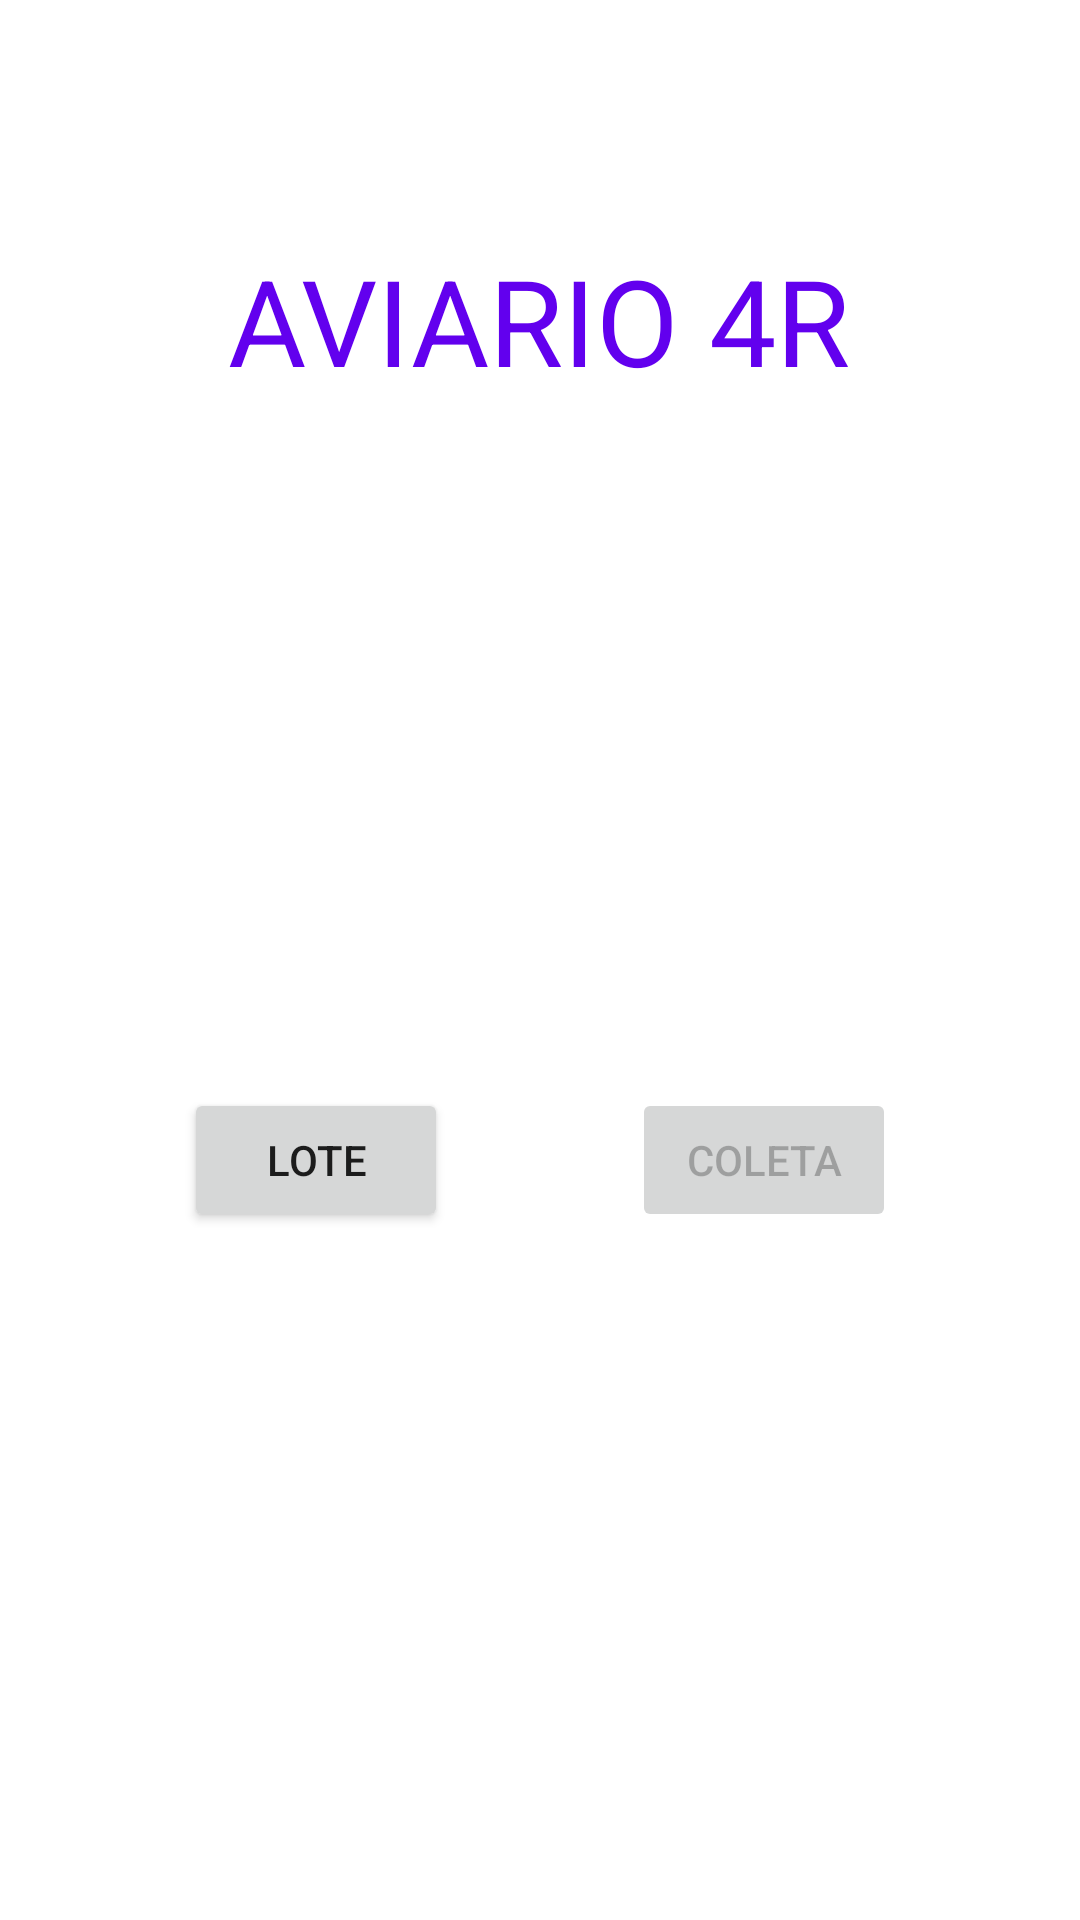

Android layout source for this screen:
<!-- AndroidManifest.xml: application theme Theme.PROGRAMA -->
<!-- res/layout/activity_principal_main.xml -->
<?xml version="1.0" encoding="utf-8"?>
<androidx.constraintlayout.widget.ConstraintLayout xmlns:android="http://schemas.android.com/apk/res/android"
    xmlns:app="http://schemas.android.com/apk/res-auto"
    xmlns:tools="http://schemas.android.com/tools"
    android:id="@+id/main"
    android:layout_width="match_parent"
    android:layout_height="match_parent"

    tools:context=".PrincipalMainActivity">

    <TextView
        android:id="@+id/textView"
        android:layout_width="wrap_content"
        android:layout_height="wrap_content"
        android:layout_marginTop="80dp"
        android:text="AVIARIO 4R"
        android:textAlignment="center"
        android:textColor="@color/purple_500"
        android:textSize="40sp"
        app:layout_constraintEnd_toEndOf="parent"
        app:layout_constraintHorizontal_bias="0.497"
        app:layout_constraintStart_toStartOf="parent"
        app:layout_constraintTop_toTopOf="parent" />

    <Button
        android:id="@+id/btn_CHEGADA"
        android:layout_width="wrap_content"
        android:layout_height="wrap_content"
        android:text="LOTE"
        app:layout_constraintBottom_toBottomOf="parent"
        app:layout_constraintEnd_toStartOf="@+id/btn_MORTOS"
        app:layout_constraintHorizontal_bias="0.5"
        app:layout_constraintStart_toStartOf="parent"
        app:layout_constraintTop_toBottomOf="@+id/textView"
        app:layout_constraintVertical_bias="0.5" />

    <Button
        android:id="@+id/btn_MORTOS"
        android:layout_width="wrap_content"
        android:layout_height="wrap_content"
        android:enabled="false"
        android:text="COLETA"
        app:layout_constraintBottom_toBottomOf="parent"
        app:layout_constraintEnd_toEndOf="parent"
        app:layout_constraintHorizontal_bias="0.5"
        app:layout_constraintStart_toEndOf="@+id/btn_CHEGADA"
        app:layout_constraintTop_toBottomOf="@+id/textView"
        app:layout_constraintVertical_bias="0.5" />

</androidx.constraintlayout.widget.ConstraintLayout>
<!-- resources referenced by this layout -->
<resources>
  <color name="purple_500">#FF6200EE</color>
  <style name="Theme.PROGRAMA" parent="Theme.MaterialComponents.DayNight.DarkActionBar">
          
          <item name="colorPrimary">@color/purple_500</item>
          <item name="colorPrimaryVariant">@color/purple_700</item>
          <item name="colorOnPrimary">@color/white</item>
          
          <item name="colorSecondary">@color/teal_200</item>
          <item name="colorSecondaryVariant">@color/teal_700</item>
          <item name="colorOnSecondary">@color/black</item>
          
          <item name="android:statusBarColor">?attr/colorPrimaryVariant</item>
          
      </style>
  <color name="purple_700">#FF3700B3</color>
  <color name="white">#FFFFFFFF</color>
  <color name="teal_200">#FF03DAC5</color>
  <color name="teal_700">#FF018786</color>
  <color name="black">#FF000000</color>
</resources>
